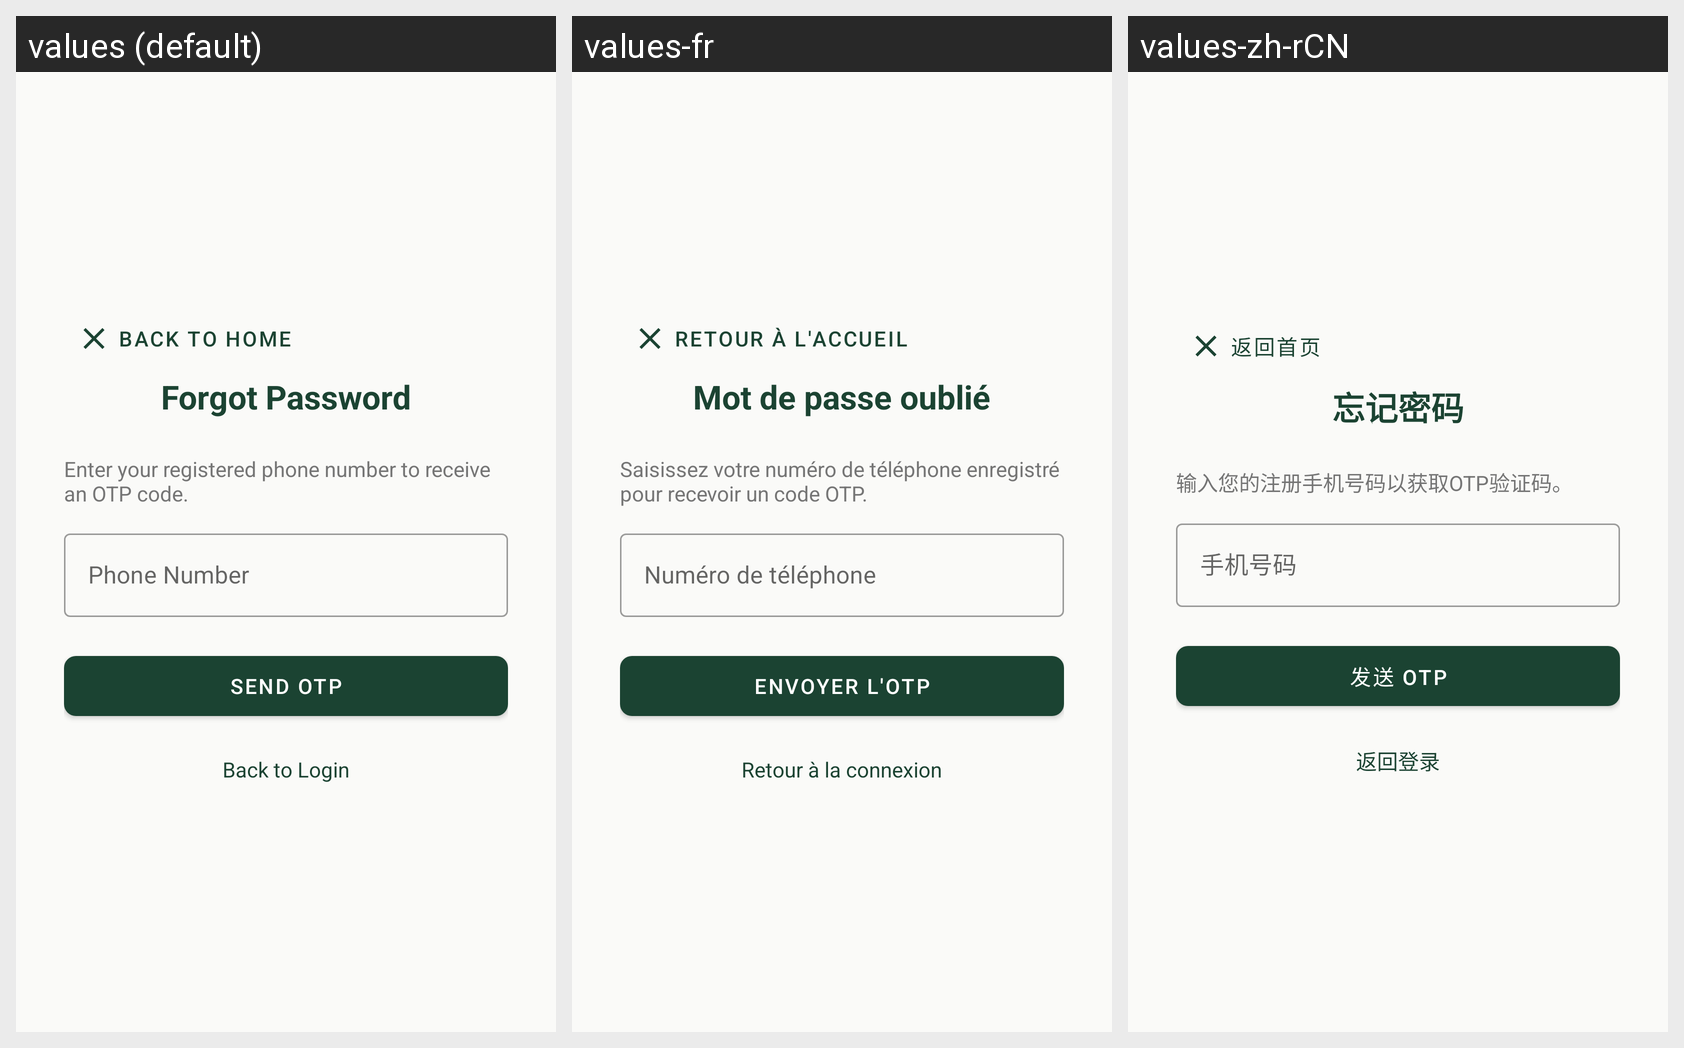

This grid shows one Android layout under several languages. Give, for every string resource on the screen, its name, the default text and each shown locale's text.
Android screen res/layout/fragment_forgot.xml rendered under 3 locales, left to right: values (default), values-fr, values-zh-rCN. Device: Nexus 5 (rendered at 1080×1920; each locale shown at half size, 540×960, under a caption strip naming it); theme Theme.UniFurniture.
Other locales in the repository, not shown: values-en, values-vi, values-zh.
Strings drawn on this screen, with the default value and each locale's value (text and hints the layout hard-codes, and strings that could not be matched under every locale, appear in the picture but are not listed):

back_to_home
  values: Back to Home
  values-fr: Retour à l'accueil
  values-zh-rCN: 返回首页  [from values-zh]

str_forgot_title
  values: Forgot Password
  values-fr: Mot de passe oublié
  values-zh-rCN: 忘记密码

str_forgot_phone_instruction
  values: Enter your registered phone number to receive an OTP code.
  values-fr: Saisissez votre numéro de téléphone enregistré pour recevoir un code OTP.
  values-zh-rCN: 输入您的注册手机号码以获取OTP验证码。

str_phone
  values: Phone Number
  values-fr: Numéro de téléphone
  values-zh-rCN: 手机号码

str_send_otp
  values: Send OTP
  values-fr: Envoyer l'OTP
  values-zh-rCN: 发送 OTP

str_remembered_password
  values: Back to Login
  values-fr: Retour à la connexion
  values-zh-rCN: 返回登录
